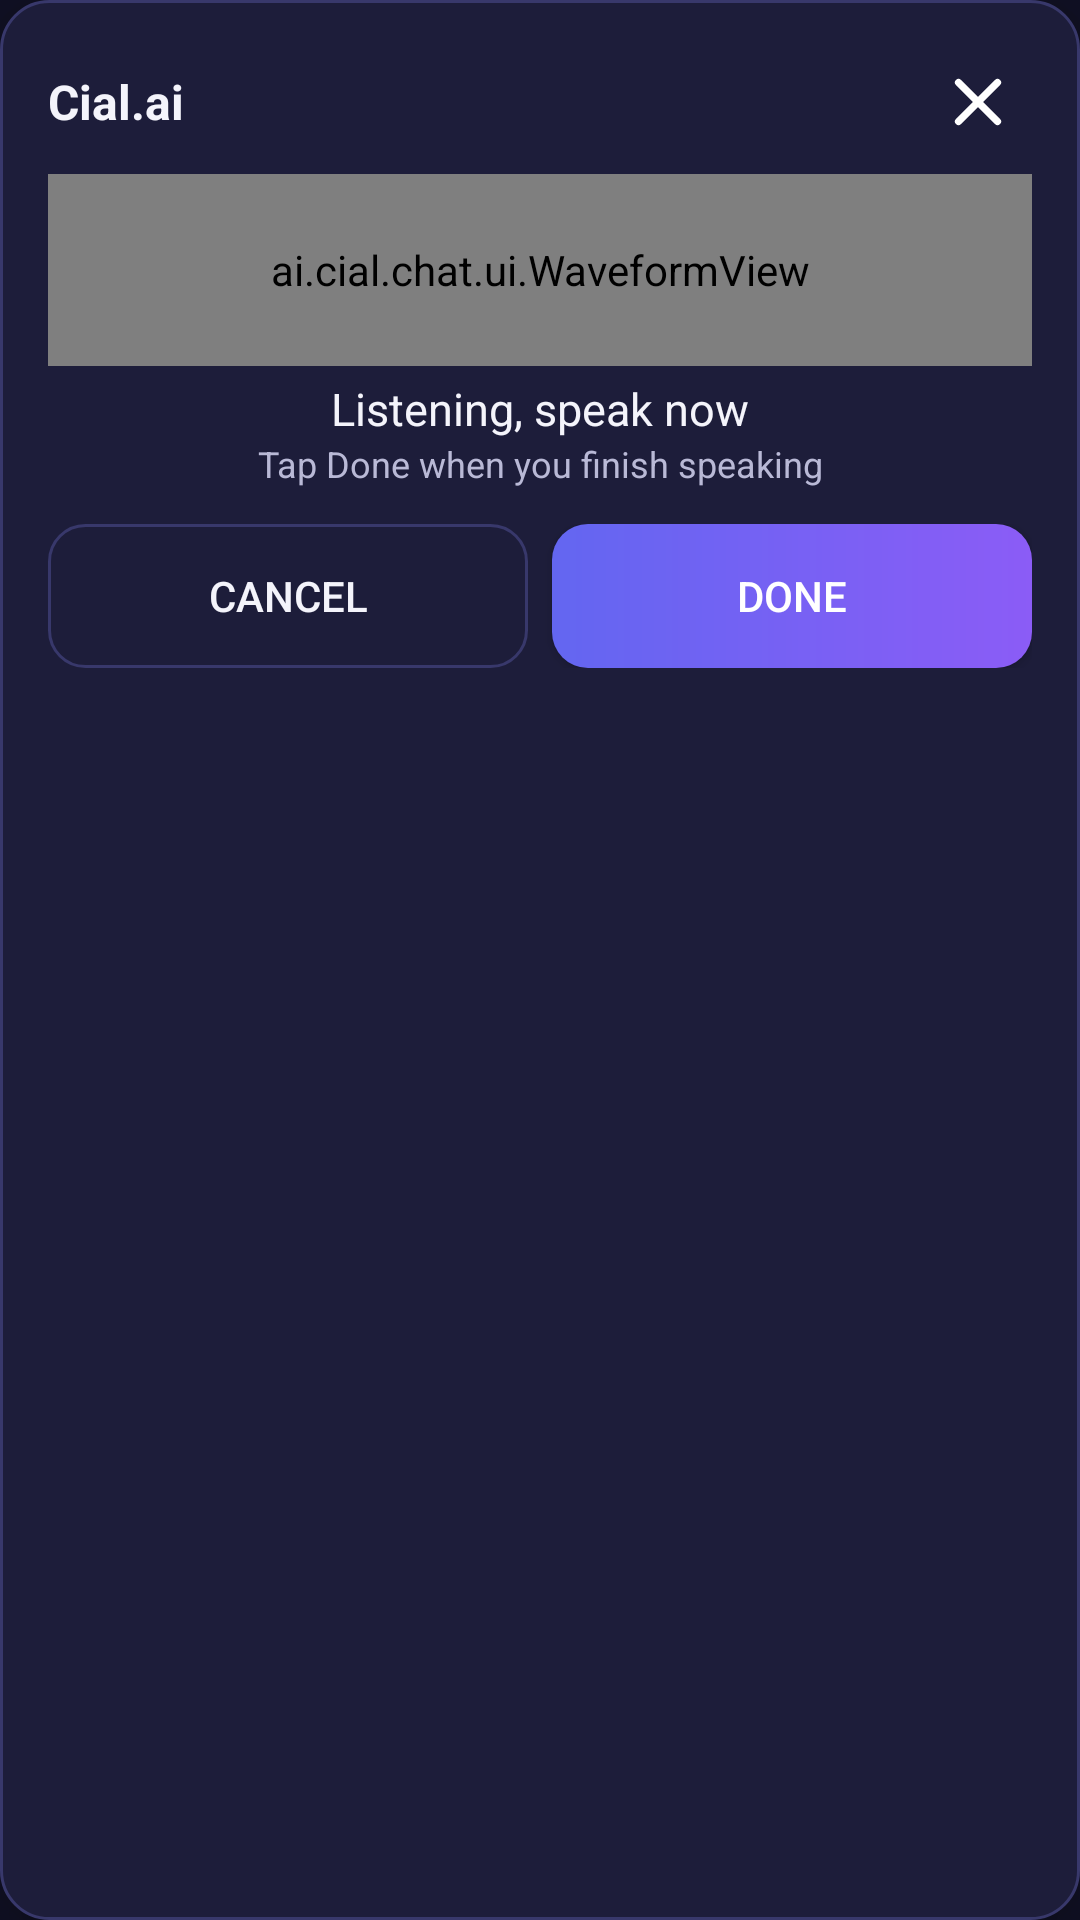

The Android layout XML behind this screen, and the referenced resources:
<!-- AndroidManifest.xml: application theme Theme.CialAI -->
<!-- res/layout/overlay_panel.xml -->
<?xml version="1.0" encoding="utf-8"?>
<LinearLayout xmlns:android="http://schemas.android.com/apk/res/android"
    android:layout_width="match_parent"
    android:layout_height="wrap_content"
    android:layout_margin="10dp"
    android:background="@drawable/bg_card"
    android:elevation="10dp"
    android:orientation="vertical"
    android:padding="16dp">

    <LinearLayout
        android:layout_width="match_parent"
        android:layout_height="wrap_content"
        android:gravity="center_vertical"
        android:orientation="horizontal">

        <TextView
            android:layout_width="0dp"
            android:layout_height="wrap_content"
            android:layout_weight="1"
            android:text="@string/panel_title"
            android:textColor="@color/text_primary"
            android:textSize="16sp"
            android:textStyle="bold" />

        <ImageButton
            android:id="@+id/panel_close"
            android:layout_width="36dp"
            android:layout_height="36dp"
            android:background="?attr/selectableItemBackgroundBorderless"
            android:contentDescription="@string/close"
            android:padding="8dp"
            android:src="@drawable/ic_close" />
    </LinearLayout>

    
    <LinearLayout
        android:id="@+id/state_recording"
        android:layout_width="match_parent"
        android:layout_height="wrap_content"
        android:orientation="vertical">

        <ai.cial.chat.ui.WaveformView
            android:id="@+id/waveform"
            android:layout_width="match_parent"
            android:layout_height="64dp"
            android:layout_marginTop="6dp" />

        <TextView
            android:id="@+id/recording_status"
            android:layout_width="match_parent"
            android:layout_height="wrap_content"
            android:layout_marginTop="4dp"
            android:gravity="center"
            android:text="@string/listening"
            android:textColor="@color/text_primary"
            android:textSize="15sp" />

        <TextView
            android:layout_width="match_parent"
            android:layout_height="wrap_content"
            android:gravity="center"
            android:text="@string/tap_done_when_finished"
            android:textColor="@color/text_secondary"
            android:textSize="12sp" />

        <LinearLayout
            android:layout_width="match_parent"
            android:layout_height="wrap_content"
            android:layout_marginTop="12dp"
            android:orientation="horizontal">

            <Button
                android:id="@+id/btn_cancel"
                android:layout_width="0dp"
                android:layout_height="wrap_content"
                android:layout_marginEnd="8dp"
                android:layout_weight="1"
                android:background="@drawable/bg_button_ghost"
                android:text="@string/cancel"
                android:textColor="@color/text_primary" />

            <Button
                android:id="@+id/btn_done"
                android:layout_width="0dp"
                android:layout_height="wrap_content"
                android:layout_weight="1"
                android:background="@drawable/bg_button_primary"
                android:text="@string/done"
                android:textColor="@color/white" />
        </LinearLayout>
    </LinearLayout>

    
    <LinearLayout
        android:id="@+id/state_processing"
        android:layout_width="match_parent"
        android:layout_height="wrap_content"
        android:gravity="center"
        android:orientation="vertical"
        android:paddingTop="18dp"
        android:paddingBottom="18dp"
        android:visibility="gone">

        <ProgressBar
            android:layout_width="wrap_content"
            android:layout_height="wrap_content" />

        <TextView
            android:layout_width="wrap_content"
            android:layout_height="wrap_content"
            android:layout_marginTop="10dp"
            android:text="@string/polishing"
            android:textColor="@color/text_primary"
            android:textSize="15sp" />
    </LinearLayout>

    
    <LinearLayout
        android:id="@+id/state_review"
        android:layout_width="match_parent"
        android:layout_height="wrap_content"
        android:orientation="vertical"
        android:visibility="gone">

        <TextView
            android:id="@+id/review_note"
            android:layout_width="match_parent"
            android:layout_height="wrap_content"
            android:layout_marginTop="6dp"
            android:textColor="@color/accent_text"
            android:textSize="12.5sp"
            android:visibility="gone" />

        <EditText
            android:id="@+id/review_text"
            android:layout_width="match_parent"
            android:layout_height="wrap_content"
            android:layout_marginTop="8dp"
            android:background="@drawable/bg_input"
            android:gravity="top|start"
            android:inputType="textMultiLine|textCapSentences"
            android:maxLines="5"
            android:minLines="2"
            android:textColor="@color/text_primary"
            android:textSize="15.5sp" />

        <TextView
            android:layout_width="wrap_content"
            android:layout_height="wrap_content"
            android:layout_marginTop="12dp"
            android:text="@string/output_label"
            android:textColor="@color/text_secondary"
            android:textSize="12sp" />

        <LinearLayout
            android:id="@+id/mode_chips"
            android:layout_width="match_parent"
            android:layout_height="wrap_content"
            android:layout_marginTop="6dp"
            android:orientation="horizontal" />

        <TextView
            android:layout_width="wrap_content"
            android:layout_height="wrap_content"
            android:layout_marginTop="10dp"
            android:text="@string/tone_label_short"
            android:textColor="@color/text_secondary"
            android:textSize="12sp" />

        <LinearLayout
            android:id="@+id/tone_chips"
            android:layout_width="match_parent"
            android:layout_height="wrap_content"
            android:layout_marginTop="6dp"
            android:orientation="horizontal" />

        <LinearLayout
            android:layout_width="match_parent"
            android:layout_height="wrap_content"
            android:layout_marginTop="14dp"
            android:orientation="horizontal">

            <Button
                android:id="@+id/btn_copy"
                android:layout_width="0dp"
                android:layout_height="wrap_content"
                android:layout_marginEnd="8dp"
                android:layout_weight="1"
                android:background="@drawable/bg_button_ghost"
                android:text="@string/copy"
                android:textColor="@color/text_primary" />

            <Button
                android:id="@+id/btn_insert"
                android:layout_width="0dp"
                android:layout_height="wrap_content"
                android:layout_weight="1.4"
                android:background="@drawable/bg_button_primary"
                android:text="@string/insert"
                android:textColor="@color/white" />
        </LinearLayout>
    </LinearLayout>

    
    <LinearLayout
        android:id="@+id/state_error"
        android:layout_width="match_parent"
        android:layout_height="wrap_content"
        android:orientation="vertical"
        android:visibility="gone">

        <TextView
            android:id="@+id/error_text"
            android:layout_width="match_parent"
            android:layout_height="wrap_content"
            android:layout_marginTop="8dp"
            android:textColor="@color/error_text"
            android:textSize="14.5sp" />

        <LinearLayout
            android:layout_width="match_parent"
            android:layout_height="wrap_content"
            android:layout_marginTop="12dp"
            android:orientation="horizontal">

            <Button
                android:id="@+id/btn_open_app"
                android:layout_width="0dp"
                android:layout_height="wrap_content"
                android:layout_marginEnd="8dp"
                android:layout_weight="1"
                android:background="@drawable/bg_button_ghost"
                android:text="@string/open_app"
                android:textColor="@color/text_primary"
                android:visibility="gone" />

            <Button
                android:id="@+id/btn_retry"
                android:layout_width="0dp"
                android:layout_height="wrap_content"
                android:layout_weight="1"
                android:background="@drawable/bg_button_primary"
                android:text="@string/retry"
                android:textColor="@color/white" />
        </LinearLayout>
    </LinearLayout>

</LinearLayout>
<!-- resources referenced by this layout -->
<resources>
  <color name="accent_text">#A5B4FC</color>
  <color name="error_text">#FCA5A5</color>
  <color name="text_primary">#F4F4FB</color>
  <color name="text_secondary">#B9B9D6</color>
  <color name="white">#FFFFFF</color>
  <!-- drawable bg_button_ghost (drawable) -->
  <?xml version="1.0" encoding="utf-8"?>
  <shape xmlns:android="http://schemas.android.com/apk/res/android" android:shape="rectangle">
      <corners android:radius="12dp" />
      <solid android:color="#00000000" />
      <stroke android:width="1dp" android:color="@color/bg_card_stroke" />
  </shape>
  <!-- drawable bg_button_primary (drawable) -->
  <?xml version="1.0" encoding="utf-8"?>
  <shape xmlns:android="http://schemas.android.com/apk/res/android" android:shape="rectangle">
      <corners android:radius="12dp" />
      <gradient
          android:angle="0"
          android:endColor="@color/violet"
          android:startColor="@color/indigo"
          android:type="linear" />
  </shape>
  <!-- drawable bg_card (drawable) -->
  <?xml version="1.0" encoding="utf-8"?>
  <shape xmlns:android="http://schemas.android.com/apk/res/android" android:shape="rectangle">
      <corners android:radius="16dp" />
      <solid android:color="@color/bg_card" />
      <stroke android:width="1dp" android:color="@color/bg_card_stroke" />
  </shape>
  <!-- drawable bg_input (drawable) -->
  <?xml version="1.0" encoding="utf-8"?>
  <shape xmlns:android="http://schemas.android.com/apk/res/android" android:shape="rectangle">
      <corners android:radius="10dp" />
      <solid android:color="#14142E" />
      <stroke android:width="1dp" android:color="@color/bg_card_stroke" />
      <padding android:left="12dp" android:top="10dp" android:right="12dp" android:bottom="10dp" />
  </shape>
  <!-- drawable ic_close (drawable) -->
  <?xml version="1.0" encoding="utf-8"?>
  <vector xmlns:android="http://schemas.android.com/apk/res/android"
      android:width="24dp"
      android:height="24dp"
      android:viewportWidth="24"
      android:viewportHeight="24">
      <path
          android:fillColor="@android:color/transparent"
          android:pathData="M5.5,5.5 L18.5,18.5 M18.5,5.5 L5.5,18.5"
          android:strokeWidth="2.4"
          android:strokeColor="@android:color/white"
          android:strokeLineCap="round" />
  </vector>
  <string name="cancel">Cancel</string>
  <string name="close">Close</string>
  <string name="copy">Copy</string>
  <string name="done">Done</string>
  <string name="insert">Insert</string>
  <string name="listening">Listening, speak now</string>
  <string name="open_app">Open Cial.ai</string>
  <string name="output_label">Output</string>
  <string name="panel_title">Cial.ai</string>
  <string name="polishing">Polishing your text…</string>
  <string name="retry">Try again</string>
  <string name="tap_done_when_finished">Tap Done when you finish speaking</string>
  <string name="tone_label_short">Tone</string>
  <style name="Theme.CialAI" parent="Theme.AppCompat.NoActionBar">
          <item name="android:windowBackground">@color/bg_deep</item>
          <item name="colorPrimary">@color/indigo</item>
          <item name="colorAccent">@color/violet</item>
          <item name="android:textColorPrimary">@color/text_primary</item>
          <item name="android:textColorSecondary">@color/text_secondary</item>
      </style>
  <color name="bg_card_stroke">#38386B</color>
  <color name="violet">#8B5CF6</color>
  <color name="indigo">#6366F1</color>
  <color name="bg_card">#1D1D3A</color>
  <color name="bg_deep">#101024</color>
</resources>
